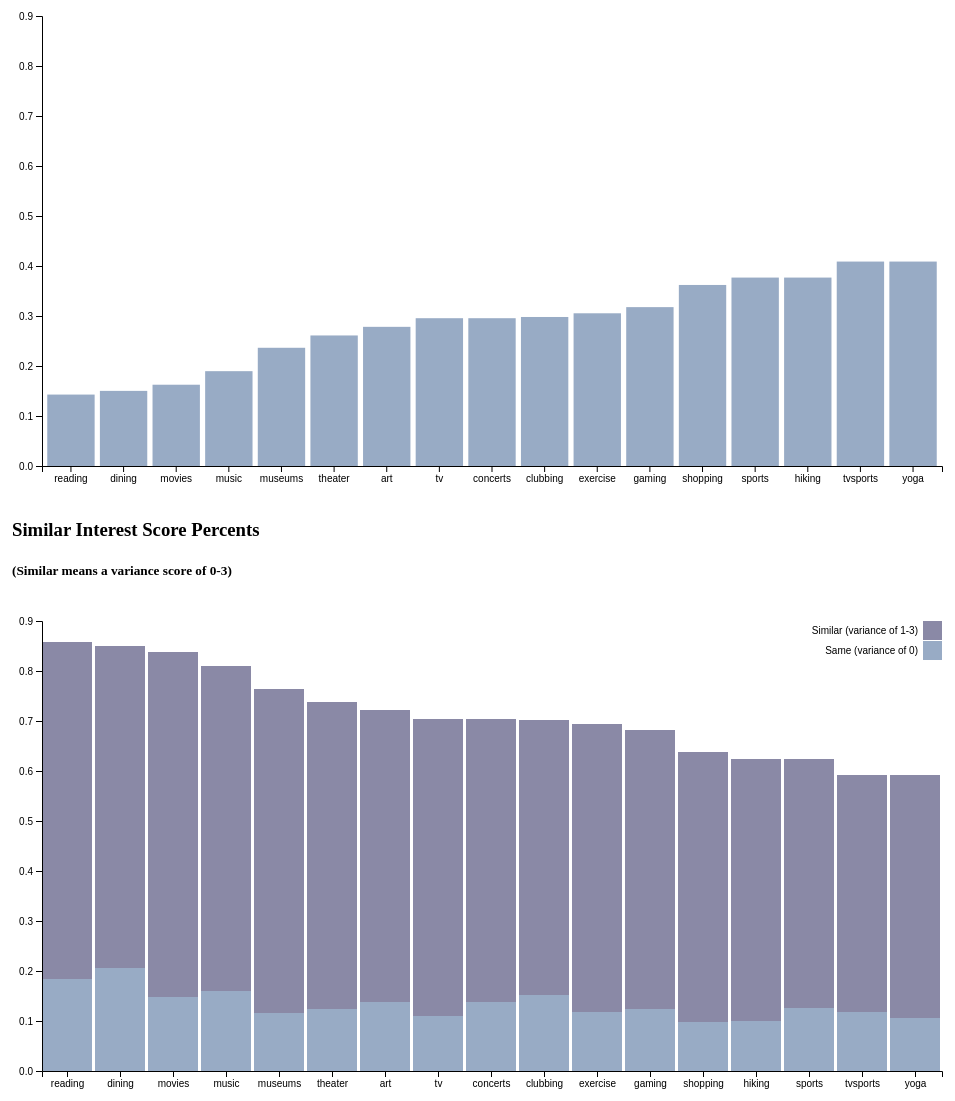
D3 v4 page, settled after 480 driven frames (8 s of simulated time); the page loaded 2 data file(s).









var svg = d3.select("svg"),
    margin = {top: 20, right: 20, bottom: 30, left: 40},
    width = 960 - margin.left - margin.right,
    height = 500 - margin.top - margin.bottom,
    g = svg.append("g").attr("transform", "translate(" + margin.left + "," + margin.top + ")");



var x = d3.scaleBand()
    .rangeRound([0, width])
    .paddingInner(0.05)
    .align(0.1);

var y = d3.scaleLinear()
    .rangeRound([height, 0]);

var z = d3.scaleOrdinal()
    .range(["#98abc5", "#8a89a6", "#7b6888", "#6b486b", "#a05d56", "#d0743c", "#ff8c00"]);

d3.csv("Score0-3.csv", function(d, i, columns) {
  for (i = 1, t = 0; i < columns.length; ++i) t += d[columns[i]] = +d[columns[i]];
  d.total = t;
  return d;
}, function(error, data) {
  if (error) throw error;

  var keys = data.columns.slice(1);

  data.sort(function(a, b) { return b.total - a.total; });
  x.domain(data.map(function(d) { return d.Interest; }));
  y.domain([0, d3.max(data, function(d) { return d.total; })]).nice();
  z.domain(keys);


//pulls the bars on the inside
  g.append("g")
    .selectAll("g")
    .data(d3.stack().keys(keys)(data))
    .enter().append("g")
      .attr("fill", function(d) { return z(d.key); })
    .selectAll("rect")
    .data(function(d) { return d; })
    .enter().append("rect")
      .attr("x", function(d) { return x(d.data.Interest); })
      .attr("y", function(d) { return y(d[1]); })
      .attr("height", function(d) { return y(d[0]) - y(d[1]); })
      .attr("width", x.bandwidth());

  g.append("g")
      .attr("class", "axis")
      .attr("transform", "translate(0," + height + ")")
      .call(d3.axisBottom(x));

//where I changed the values of the y axis
  g.append("g")
      .attr("class", "axis")
      .call(d3.axisLeft(y).ticks(null))
    .append("text")
      .attr("x", 2)
      .attr("y", y(y.ticks().pop()) + 0.5)
      .attr("dy", "0.32em")
      .attr("fill", "#000")
      .attr("font-weight", "bold")
      .attr("text-anchor", "start");


//makes key
  var legend = g.append("g")
      .attr("font-family", "sans-serif")
      .attr("font-size", 10)
      .attr("text-anchor", "end")
    .selectAll("g")
    .data(keys.slice().reverse())
    .enter().append("g")
      .attr("transform", function(d, i) { return "translate(0," + i * 20 + ")"; });

  legend.append("rect")
      .attr("x", width - 19)
      .attr("width", 19)
      .attr("height", 19)
      .attr("fill", z);

  legend.append("text")
      .attr("x", width - 24)
      .attr("y", 9.5)
      .attr("dy", "0.32em")
      .text(function(d) { return d; });
});










// set the dimensions and margins of the graph
var margin = {top: 20, right: 20, bottom: 30, left: 40},
    width = 960 - margin.left - margin.right,
    height = 500 - margin.top - margin.bottom;

// set the ranges
var x1 = d3.scaleBand()
          .range([0, width])
          .padding(0.1);
var y1 = d3.scaleLinear()
          .range([height, 0]);

// append the svg object to the body of the page
// append a 'group' element to 'svg'
// moves the 'group' element to the top left margin
var svg3 = d3.select("#Score4PlusChartContainer").append("svg")
    .attr("width", width + margin.left + margin.right)
    .attr("height", height + margin.top + margin.bottom)
  .append("g")
    .attr("transform", 
          "translate(" + margin.left + "," + margin.top + ")");


// get the data
d3.csv("Score4Plus.csv", function(error, data) {
  if (error) throw error;

  // format the data
  data.forEach(function(d) {
    d.Percent = +d.Percent;
  });








  // Scale the range of the data in the domains
  x1.domain(data.map(function(d) { return d.Interest; }));
  y1.domain([0, .9]);

  // append the rectangles for the bar chart
  svg3.selectAll(".bar")
      .data(data)
    .enter().append("rect")
      .attr("class", "bar")
      .attr("x", function(d) { return x1(d.Interest); })
      .attr("width", x1.bandwidth())
      .attr("y", function(d) { return y1(d.Percent); })
      .attr("height", function(d) { return height - y1(d.Percent); });

  // add the x1 Axis
  svg3.append("g")
      .attr("transform", "translate(0," + height + ")")
      .call(d3.axisBottom(x1));

  // add the y1 Axis
  svg3.append("g")
      .call(d3.axisLeft(y1));

});



### data: Score0-3.csv
Interest, Same (variance of 0), Similar (variance of 1-3)
sports, 0.1256, 0.4975
tvsports, 0.1182, 0.4729
exercise, 0.1182, 0.5764
dining, 0.2069, 0.6429
museums, 0.1158, 0.6478
art, 0.1379, 0.5837
hiking, 0.101, 0.5222
gaming, 0.1232, 0.5591
clubbing, 0.1527, 0.5493
reading, 0.1847, 0.6724
tv, 0.1108, 0.5936
theater, 0.1232, 0.6158
movies, 0.1478, 0.6897
concerts, 0.1379, 0.5665
music, 0.1601, 0.6502
shopping, 0.09852, 0.5394
yoga, 0.1059, 0.4852

### data: Score4Plus.csv
Interest, Percent
reading, 0.1429
dining, 0.1502
movies, 0.1626
music, 0.1897
museums, 0.2365
theater, 0.2611
art, 0.2783
tv, 0.2956
concerts, 0.2956
clubbing, 0.298
exercise, 0.3054
gaming, 0.3177
shopping, 0.3621
sports, 0.3768
hiking, 0.3768
tvsports, 0.4089
yoga, 0.4089